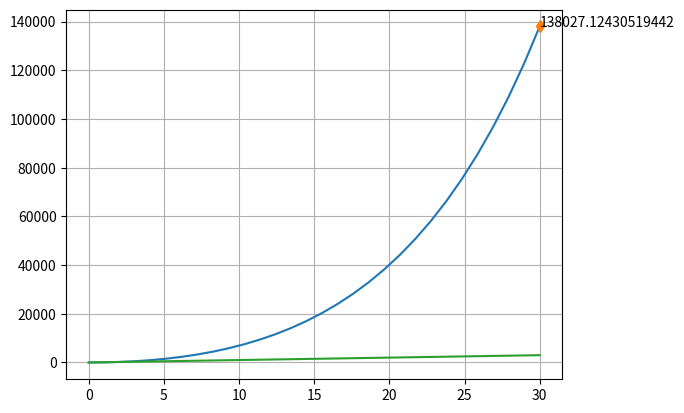

Write the Python code that produced this figure.
import numpy as np
from scipy.integrate import solve_ivp
import matplotlib.pyplot as plt
import math 

##Ecuación diferencial resuelta
def step_response(t, R, alpha, y_inicial):
    return  (alpha/R)*(math.exp(R*t) - 1) + y_inicial*math.exp(R*t) 

def model_points(tiempo, R, alpha, y_inicial):
    solutions = []
    t_eval = np.linspace(0, tiempo, 30)
    
    for i in t_eval:
        solutions.append(step_response(i, R, alpha=alpha, y_inicial=y_inicial))
    return t_eval, solutions

##Modelo de la ecuación diferencial
def model_system(t, y, R,  u_func):
    return R*y + u_func(t)

## Entradas 
def exp_function(t, alpha, inflation):
    return alpha * np.exp(inflation*t)

def step_function(t, alpha):
    return alpha

def ramp_function(t, alpha):
    return alpha*t


def simulate_model(tiempo=30, delta_t = 30, Rendimiento=0.1, y_inicial=0, alpha=100, select_input=0, inflation=0.04):

    y0= [y_inicial]
    t_span = (0,tiempo) ##Tiempo en años
    t_eval = np.linspace(0, tiempo, delta_t) #generate a delta-t
    
    if select_input == 0:
        input_system = lambda t: 0.0
    elif select_input == 1:
        input_system = lambda t: step_function(t, alpha)
    elif select_input ==2:
        input_system = lambda t: ramp_function(t, alpha)
    elif select_input == 3:
        input_system = lambda t: exp_function(t,alpha, inflation)

    solution = solve_ivp( model_system, t_span, y0, t_eval=t_eval,args=(Rendimiento, input_system))
    
    return solution


if __name__ == "__main__":
    
    Rendimiento = 0.09
    tiempo = 30 #En años
    alpha = 100
    y_inicial = 0

    t , s = model_points(tiempo, Rendimiento, alpha=alpha, y_inicial=y_inicial)

    solutions = simulate_model(tiempo, Rendimiento=Rendimiento, alpha=alpha, y_inicial=y_inicial, select_input=2)

    print(solutions)

    fig, ax = plt.subplots()
    ax.grid(True)

    ax.plot(solutions.t, solutions.y[0],)
    
    ax.plot(solutions.t[-1], solutions.y[0][-1], 'd')
    ax.text(solutions.t[-1], solutions.y[0][-1], f'{solutions.y[0][-1]}')
    
    rampa = [ ramp_function(i, alpha) for i in solutions.t ]
    ax.plot(solutions.t, rampa)

    ax.plot
    plt.show()
